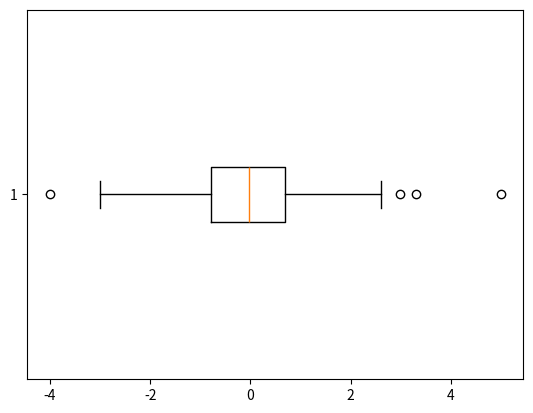

The script that saved this image:
import numpy as np
import matplotlib.pyplot as plt


def task():
    distr = np.random.normal(size=195)
    distr = np.sort(np.hstack((distr, [5, -4, 3.3, 2.99, -3])))
    med, std = np.median(distr), np.std(distr)
    print(f"median: {med:.4f}, std: {std:.4f}")
    print(f"distr edges: {distr[:3]} {distr[~2:]}")
    outliers = distr[np.abs(distr - med) > 3 * std]
    print(f"Outliers: {outliers}")

    # print()
    # grubbs = np.abs(distr[0]-med)/std
    # print(f"Grubbs(1): {grubbs:.4f}")
    # for a in (.01, .05, .1):
    #     print(f"a: {a:.2f}; Grubbs >= a: {grubbs >= a}")

    print()
    q14, q34 = np.quantile(distr, (.25, .75), method="closest_observation")
    wid = q34 - q14
    x_l, x_u = max(distr[0], q14 - 3 / 2 * wid), min(distr[~0], q34 + 3 / 2 * wid)
    print(f"LQ: {q14:.4f}, UQ: {q34:.4f}, IQR: {wid:.4f}")
    print(f"X_L: {x_l:.4f}, X_U: {x_u:.4f}")
    # bxplt_outliers = distr[np.logical_or(distr < x_l, distr > x_u)]
    print(f"Outliers: {distr[distr < x_l]} {distr[distr > x_u]}")

    plt.boxplot(distr, vert=False)
    plt.show()


if __name__ == "__main__":
    task()
